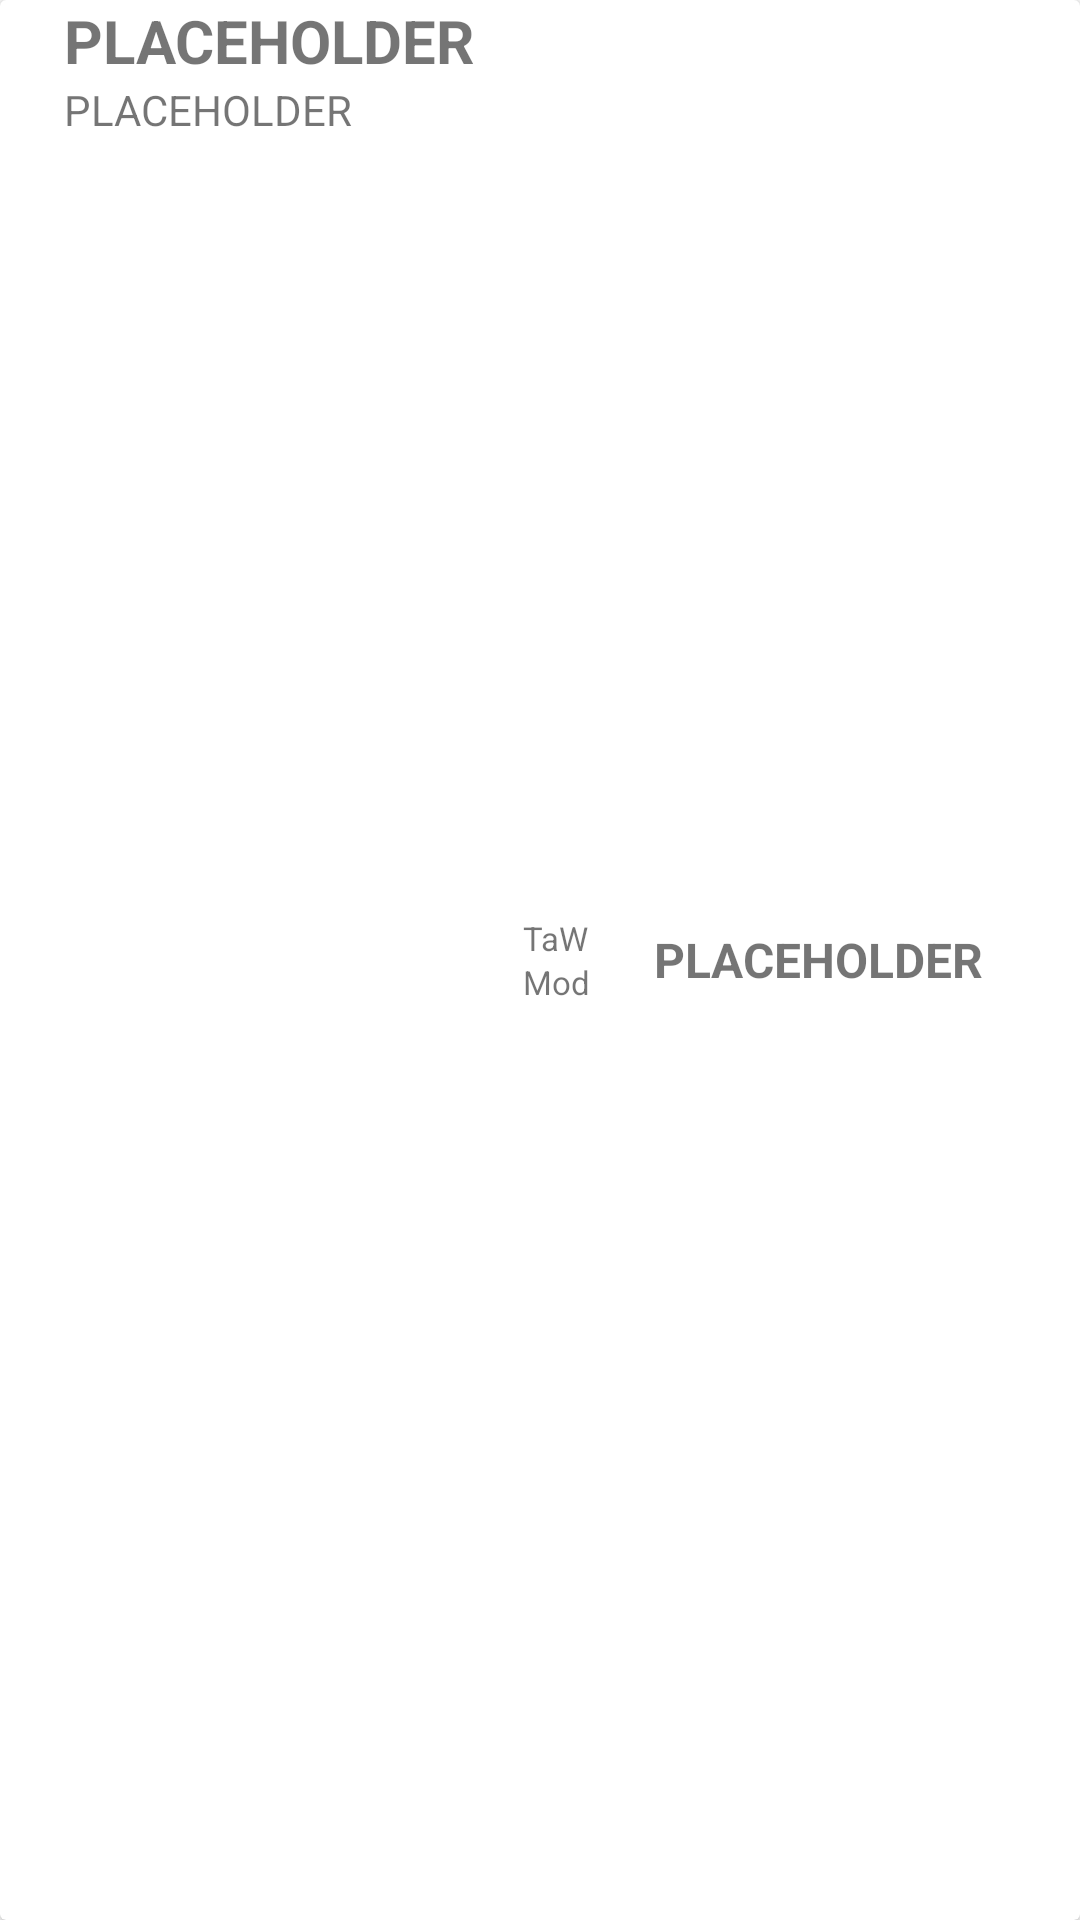

Produce the Android XML layout that renders to this screen, including the resource entries it uses.
<!-- AndroidManifest.xml: application theme Theme.DsaHelper -->
<!-- res/layout/check_list_item.xml -->
<?xml version="1.0" encoding="utf-8"?>
<androidx.cardview.widget.CardView xmlns:android="http://schemas.android.com/apk/res/android"
                                   android:layout_width="match_parent"
                                   android:layout_height="wrap_content"
                                   android:elevation="15dp"
                                   android:layout_margin="5dp">

    <LinearLayout
            android:layout_width="match_parent"
            android:layout_height="match_parent"
            android:orientation="horizontal">

        <Space
                android:layout_width="0dp"
                android:layout_height="match_parent"
                android:layout_weight="1">
        </Space>

        <LinearLayout
                android:layout_width="wrap_content"
                android:layout_height="wrap_content"
                android:orientation="vertical">

            <TextView
                    android:layout_width="wrap_content"
                    android:layout_height="wrap_content"
                    android:text="PLACEHOLDER"
                    android:textStyle="bold"
                    android:textSize="20sp"
                    android:id="@+id/txtName">
            </TextView>

            <TextView
                    android:layout_width="wrap_content"
                    android:layout_height="wrap_content"
                    android:text="PLACEHOLDER"
                    android:id="@+id/txtStats"
                    >

            </TextView>


        </LinearLayout>

        <Space
                android:layout_width="0dp"
                android:layout_height="match_parent"
                android:layout_weight="0.75">
        </Space>

        <LinearLayout
                android:layout_width="wrap_content"
                android:layout_height="wrap_content"
                android:orientation="vertical"
                android:layout_gravity="center_vertical">

            <TextView
                    android:layout_width="wrap_content"
                    android:layout_height="wrap_content"
                    android:text="TaW"
                    android:id="@+id/txtTaw"
                    android:textSize="11sp">

            </TextView>

            <TextView
                    android:layout_width="wrap_content"
                    android:layout_height="wrap_content"
                    android:text="Mod"
                    android:id="@+id/txtMod"
                    android:textSize="11sp">

            </TextView>
        </LinearLayout>

        <Space
                android:layout_width="0dp"
                android:layout_height="match_parent"
                android:layout_weight="1">
        </Space>

        <LinearLayout
                android:layout_width="wrap_content"
                android:layout_height="wrap_content"
                android:orientation="vertical"
                android:layout_gravity="center_vertical">

            <TextView
                    android:layout_width="wrap_content"
                    android:layout_height="wrap_content"
                    android:text="PLACEHOLDER"
                    android:id="@+id/txtChance"
                    android:textSize="16sp"
                    android:textStyle="bold">

            </TextView>
        </LinearLayout>

        <Space
                android:layout_width="0dp"
                android:layout_height="match_parent"
                android:layout_weight="1">
        </Space>

        <LinearLayout
                android:layout_width="wrap_content"
                android:layout_height="wrap_content"
                android:orientation="vertical"
                android:layout_gravity="center_vertical">

            <ImageButton
                    android:layout_width="wrap_content"
                    android:layout_height="wrap_content"
                    android:id="@+id/btnDelete"
                    android:src="@drawable/ic_delete"
                    android:background="@null"
                    android:contentDescription="Delete Button">
            </ImageButton>
        </LinearLayout>


        <Space
                android:layout_width="0dp"
                android:layout_height="match_parent"
                android:layout_weight="0.5">
        </Space>
    </LinearLayout>


</androidx.cardview.widget.CardView>
<!-- resources referenced by this layout -->
<resources>
  <style name="Theme.DsaHelper" parent="Theme.MaterialComponents.DayNight.DarkActionBar">
          
          <item name="colorPrimary">@color/purple_500</item>
          <item name="colorPrimaryVariant">@color/purple_700</item>
          <item name="colorOnPrimary">@color/white</item>
          
          <item name="colorSecondary">@color/teal_200</item>
          <item name="colorSecondaryVariant">@color/teal_700</item>
          <item name="colorOnSecondary">@color/black</item>
          
          <item name="android:statusBarColor" tools:targetApi="l">?attr/colorPrimaryVariant</item>
          
      </style>
  <!-- not gathered from this repository: default colours our renderer supplied (Android Studio template values) -->
  <color name="purple_500">#FF6200EE</color>
  <color name="purple_700">#FF3700B3</color>
  <color name="teal_200">#FF03DAC5</color>
  <color name="teal_700">#FF018786</color>
  <color name="black">#FF000000</color>
  <color name="white">#FFFFFFFF</color>
</resources>
